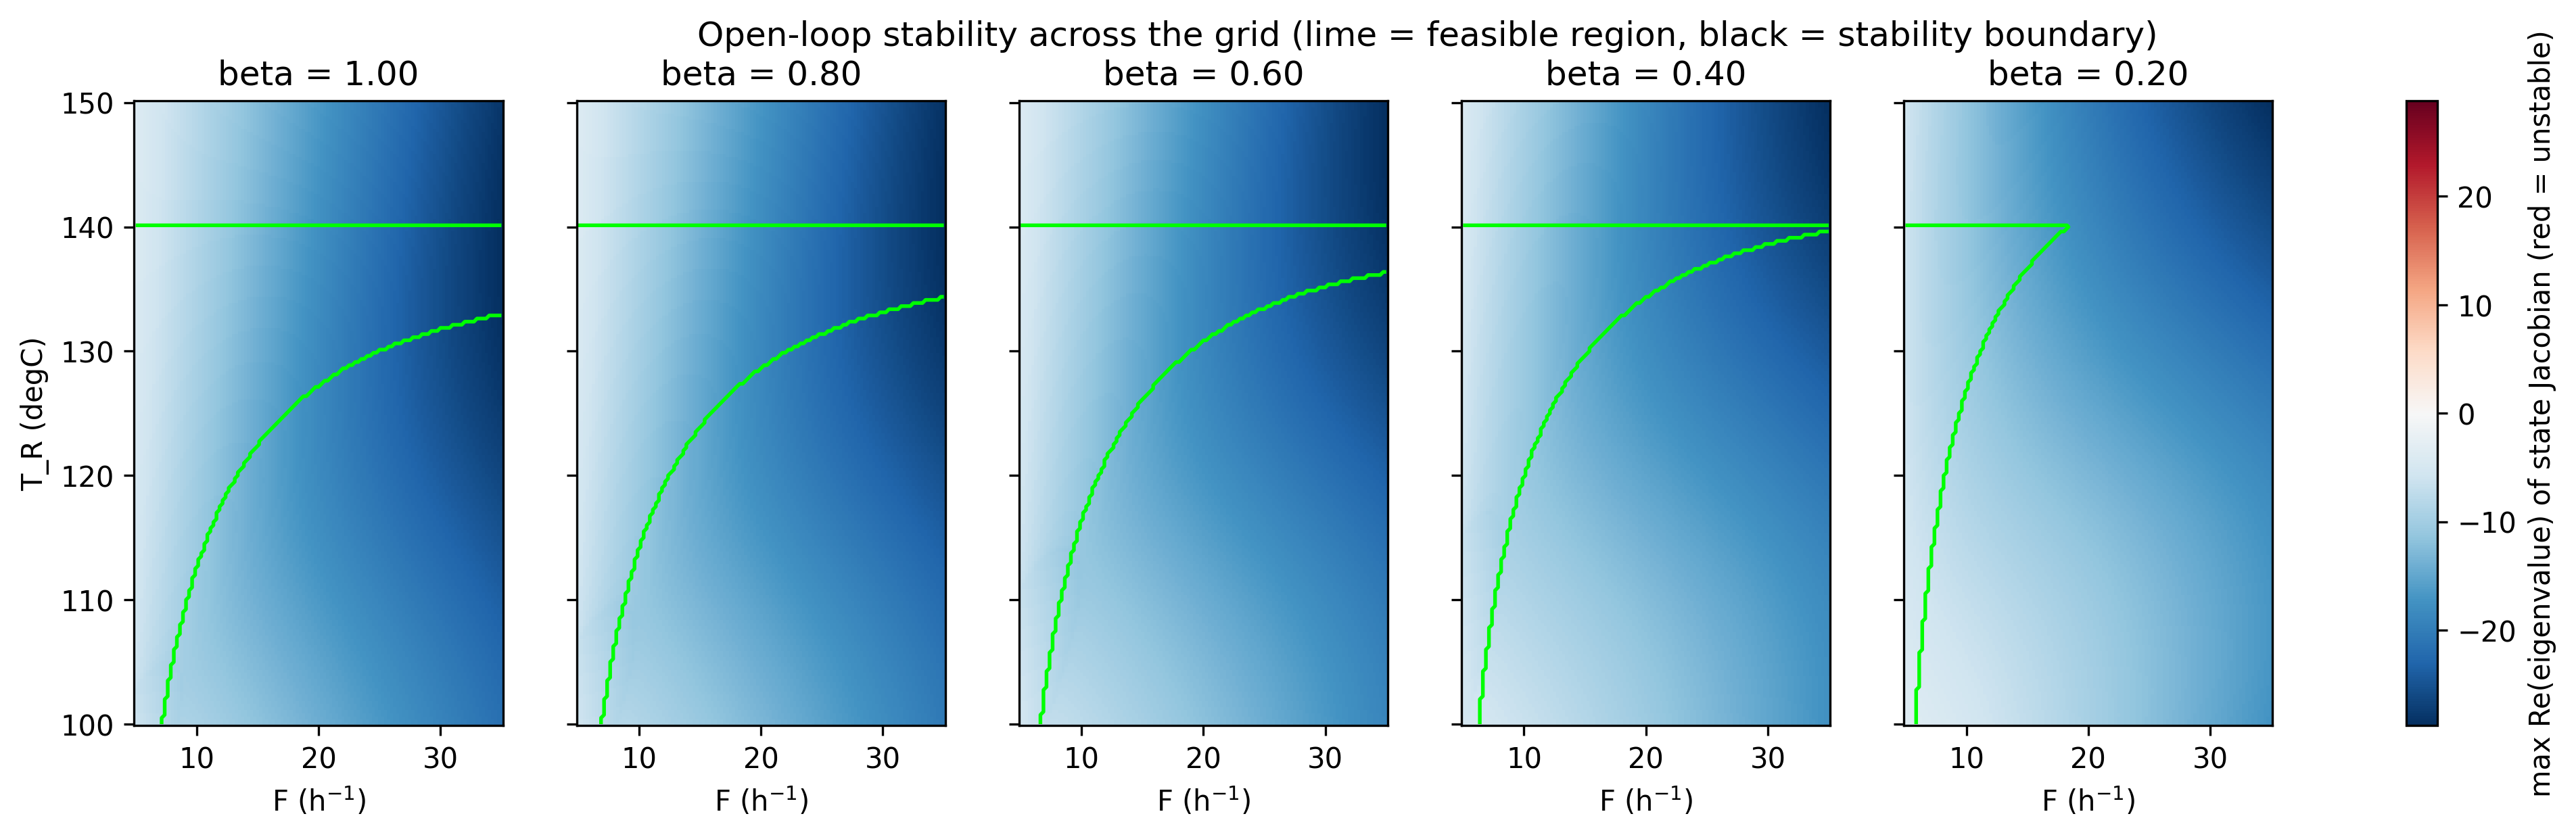

Here is the Python script that generated this plot:
import numpy as np

from open_loop_testing.steady_state_map import solve_steady_state
from open_loop_testing.linearization import linearize


def max_real_eigenvalue(F, T_R, beta, alpha, C_A0, T_in, C):
    C_a, C_b, T_K, Q_dot = solve_steady_state(F, T_R, beta, alpha, C_A0, T_in, C)
    A, _ = linearize(np.array([C_a, C_b, T_R, T_K]), np.array([F, Q_dot]), alpha, beta, C_A0, T_in, C)
    return float(np.max(np.linalg.eigvals(A).real))


if __name__ == "__main__":
    import time
    import matplotlib
    matplotlib.use("Agg")
    import matplotlib.pyplot as plt

    from models.params import load_params
    from open_loop_testing.feasible_region import classify, FEASIBLE
    from utils.provenance import save_with_provenance

    start_time = time.time()
    PARAMS = load_params()
    C = PARAMS["certain_params"]
    feed = PARAMS["nominal_feed"]
    kw = dict(alpha=PARAMS["uncertain_params"]["alpha_nominal"], C_A0=feed["C_A0"], T_in=feed["T_in"], C=C)

    d = np.load("open_loop_testing/steady_state_map.npz")
    F_grid, T_R_grid, betas, Q_dot_map = d["F"], d["T_R"], d["beta"], d["Q_dot"]

    fig, axes = plt.subplots(1, len(betas), figsize=(3.4 * len(betas), 4.0), sharey=True)
    n_unstable_feasible = {}
    for i, (ax, beta) in enumerate(zip(axes, betas)):
        max_eig = np.array([[max_real_eigenvalue(F, T_R, beta, **kw) for T_R in T_R_grid] for F in F_grid])
        T_R_mesh = np.broadcast_to(T_R_grid[None, :], max_eig.shape)
        feasible = classify(Q_dot_map[i], T_R_mesh) == FEASIBLE
        n_unstable_feasible[float(beta)] = int(np.sum((max_eig > 0) & feasible))

        vmax = np.max(np.abs(max_eig))
        cf = ax.pcolormesh(F_grid, T_R_grid, max_eig.T, cmap="RdBu_r", vmin=-vmax, vmax=vmax, shading="nearest")
        ax.contour(F_grid, T_R_grid, (feasible.T).astype(float), levels=[0.5], colors="lime", linewidths=1.3)
        ax.contour(F_grid, T_R_grid, max_eig.T, levels=[0.0], colors="black", linewidths=1.5)
        ax.set_title(f"beta = {beta:.2f}")
        ax.set_xlabel("F (h$^{-1}$)")
        if i == 0:
            ax.set_ylabel("T_R (degC)")
    fig.colorbar(cf, ax=axes, label="max Re(eigenvalue) of state Jacobian (red = unstable)")
    fig.suptitle("Open-loop stability across the grid (lime = feasible region, black = stability boundary)")

    out_path = "open_loop_testing/open_loop_stability.png"
    fig.savefig(out_path, dpi=300, bbox_inches="tight")
    print(f"Saved {out_path}")
    print("Unstable-AND-feasible node counts by beta:", n_unstable_feasible)

    sidecar = save_with_provenance(
        out_path, data=None, params={"betas": betas.tolist()}, script=__file__, start_time=start_time,
        extra={"n_unstable_feasible_nodes_by_beta": n_unstable_feasible},
    )
    print(f"Saved {sidecar}")
